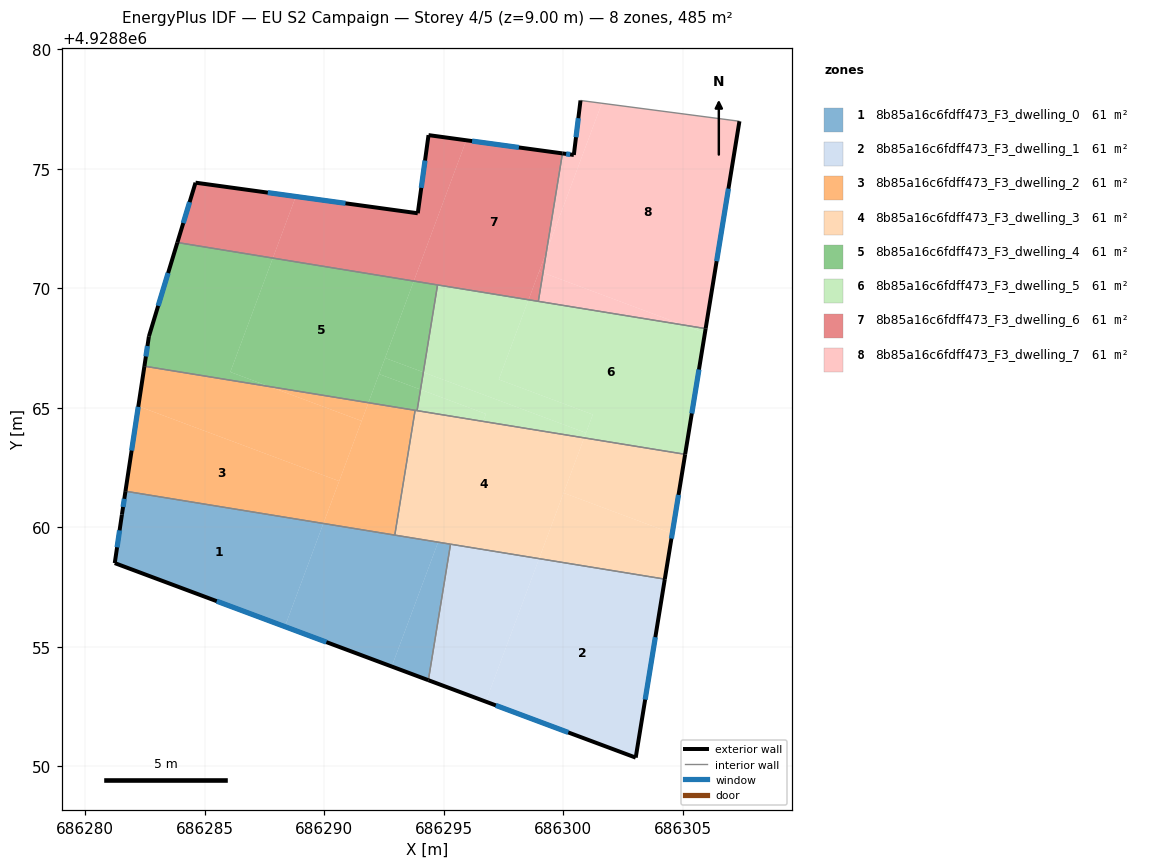
=== STOREY PLAN SPEC (per zone: floor XY polygon, exterior-wall plan segments, windows/doors) ===
zone 1: 8b85a16c6fdff473_F3_dwelling_0  (60.6 m²)
  floor: (686289.97, 4928860.16) (686288.36, 4928855.84) (686281.24, 4928858.50) (686281.54, 4928860.53) (686281.69, 4928861.50)
  floor: (686294.77, 4928859.37) (686292.83, 4928854.17) (686288.36, 4928855.84) (686289.97, 4928860.16)
  floor: (686295.29, 4928859.29) (686294.36, 4928853.60) (686292.83, 4928854.17) (686294.77, 4928859.37)
  exterior wall: (686281.24, 4928858.50) – (686294.36, 4928853.60)  [14.0 m]
    window: (686285.51, 4928856.90) – (686290.09, 4928855.19)  [5.1 m²]
  exterior wall: (686281.54, 4928860.53) – (686281.24, 4928858.50)  [2.1 m]
    window: (686281.44, 4928859.87) – (686281.34, 4928859.16)  [0.8 m²]
  exterior wall: (686281.69, 4928861.50) – (686281.54, 4928860.53)  [1.0 m]
    window: (686281.64, 4928861.19) – (686281.59, 4928860.85)  [0.4 m²]
  interior walls: 3
zone 2: 8b85a16c6fdff473_F3_dwelling_1  (60.6 m²)
  floor: (686304.26, 4928857.83) (686303.04, 4928850.36) (686296.76, 4928852.70) (686299.00, 4928858.68)
  floor: (686299.00, 4928858.68) (686296.76, 4928852.70) (686294.36, 4928853.60) (686295.29, 4928859.29)
  exterior wall: (686294.36, 4928853.60) – (686303.04, 4928850.36)  [9.3 m]
    window: (686297.18, 4928852.54) – (686300.22, 4928851.41)  [3.4 m²]
  exterior wall: (686303.04, 4928850.36) – (686304.26, 4928857.83)  [7.6 m]
    window: (686303.43, 4928852.79) – (686303.86, 4928855.40)  [2.8 m²]
  interior walls: 2
zone 3: 8b85a16c6fdff473_F3_dwelling_2  (60.6 m²)
  floor: (686291.57, 4928864.45) (686290.63, 4928861.93) (686282.23, 4928865.06) (686282.48, 4928866.74) (686287.71, 4928865.88)
  floor: (686290.63, 4928861.93) (686289.97, 4928860.16) (686281.69, 4928861.50) (686282.23, 4928865.06)
  floor: (686291.85, 4928865.21) (686291.57, 4928864.45) (686287.71, 4928865.88)
  floor: (686293.81, 4928864.89) (686292.96, 4928859.67) (686289.97, 4928860.16) (686291.85, 4928865.21)
  exterior wall: (686282.48, 4928866.74) – (686281.69, 4928861.50)  [5.3 m]
    window: (686282.22, 4928865.04) – (686281.94, 4928863.21)  [1.9 m²]
  interior walls: 3
zone 4: 8b85a16c6fdff473_F3_dwelling_3  (60.6 m²)
  floor: (686304.57, 4928859.74) (686304.26, 4928857.83) (686299.00, 4928858.68) (686300.02, 4928861.43)
  floor: (686305.11, 4928863.05) (686304.57, 4928859.74) (686300.02, 4928861.43) (686300.88, 4928863.74)
  floor: (686300.88, 4928863.74) (686299.00, 4928858.68) (686292.96, 4928859.67) (686293.81, 4928864.89)
  exterior wall: (686304.26, 4928857.83) – (686305.11, 4928863.05)  [5.3 m]
    window: (686304.53, 4928859.52) – (686304.83, 4928861.35)  [1.9 m²]
  interior walls: 5
zone 5: 8b85a16c6fdff473_F3_dwelling_4  (60.6 m²)
  floor: (686294.03, 4928865.76) (686293.89, 4928864.88) (686291.85, 4928865.21) (686292.30, 4928866.41)
  floor: (686293.75, 4928870.30) (686291.85, 4928865.21) (686287.71, 4928865.88) (686286.08, 4928866.49) (686287.85, 4928871.26)
  floor: (686287.85, 4928871.26) (686286.08, 4928866.49) (686287.71, 4928865.88) (686282.48, 4928866.74) (686282.67, 4928867.99) (686283.86, 4928871.91)
  floor: (686294.75, 4928870.14) (686294.15, 4928866.48) (686292.55, 4928867.08) (686293.75, 4928870.30)
  floor: (686294.15, 4928866.48) (686294.03, 4928865.76) (686292.30, 4928866.41) (686292.55, 4928867.08)
  exterior wall: (686283.86, 4928871.91) – (686282.67, 4928867.99)  [4.1 m]
    window: (686283.47, 4928870.64) – (686283.06, 4928869.26)  [1.5 m²]
  exterior wall: (686282.67, 4928867.99) – (686282.48, 4928866.74)  [1.3 m]
    window: (686282.61, 4928867.58) – (686282.54, 4928867.14)  [0.5 m²]
  interior walls: 4
zone 6: 8b85a16c6fdff473_F3_dwelling_5  (60.6 m²)
  floor: (686305.93, 4928868.12) (686305.11, 4928863.05) (686300.88, 4928863.74) (686301.24, 4928864.71) (686297.31, 4928866.18) (686298.55, 4928869.52) (686305.01, 4928868.46)
  floor: (686305.96, 4928868.31) (686305.93, 4928868.12) (686305.01, 4928868.46)
  floor: (686298.55, 4928869.52) (686297.31, 4928866.18) (686301.24, 4928864.71) (686300.96, 4928863.95) (686294.15, 4928866.48) (686294.75, 4928870.14)
  floor: (686300.96, 4928863.95) (686300.88, 4928863.74) (686296.66, 4928864.43) (686296.77, 4928864.74) (686294.03, 4928865.76) (686294.15, 4928866.48)
  floor: (686296.77, 4928864.74) (686296.66, 4928864.43) (686293.89, 4928864.88) (686294.03, 4928865.76)
  exterior wall: (686305.11, 4928863.05) – (686305.96, 4928868.31)  [5.3 m]
    window: (686305.39, 4928864.76) – (686305.69, 4928866.60)  [2.0 m²]
  interior walls: 4
zone 7: 8b85a16c6fdff473_F3_dwelling_6  (60.6 m²)
  floor: (686299.97, 4928875.64) (686299.30, 4928871.52) (686298.55, 4928869.52) (686293.75, 4928870.30) (686295.95, 4928876.19)
  floor: (686299.16, 4928870.65) (686298.96, 4928869.45) (686298.55, 4928869.52) (686299.00, 4928870.71)
  floor: (686288.82, 4928873.84) (686287.85, 4928871.26) (686283.86, 4928871.91) (686284.62, 4928874.42)
  floor: (686299.30, 4928871.52) (686299.16, 4928870.65) (686299.00, 4928870.71)
  floor: (686295.95, 4928876.19) (686293.75, 4928870.30) (686287.85, 4928871.26) (686288.82, 4928873.84) (686293.92, 4928873.14) (686294.37, 4928876.41)
  exterior wall: (686284.62, 4928874.42) – (686283.86, 4928871.91)  [2.6 m]
    window: (686284.37, 4928873.60) – (686284.11, 4928872.73)  [1.0 m²]
  exterior wall: (686293.92, 4928873.14) – (686284.62, 4928874.42)  [9.4 m]
    window: (686290.89, 4928873.55) – (686287.64, 4928874.00)  [3.4 m²]
  exterior wall: (686294.37, 4928876.41) – (686293.92, 4928873.14)  [3.3 m]
    window: (686294.22, 4928875.34) – (686294.07, 4928874.20)  [1.2 m²]
  exterior wall: (686299.97, 4928875.64) – (686294.37, 4928876.41)  [5.7 m]
    window: (686298.15, 4928875.89) – (686296.19, 4928876.16)  [2.1 m²]
  interior walls: 3
zone 8: 8b85a16c6fdff473_F3_dwelling_7  (60.6 m²)
  floor: (686301.62, 4928877.74) (686299.30, 4928871.52) (686299.97, 4928875.64) (686300.45, 4928875.58) (686300.73, 4928877.86)
  floor: (686305.01, 4928868.46) (686298.96, 4928869.45) (686299.16, 4928870.65)
  floor: (686307.38, 4928876.99) (686305.96, 4928868.31) (686305.01, 4928868.46) (686299.16, 4928870.65) (686299.30, 4928871.52) (686301.62, 4928877.74) (686300.73, 4928877.86)
  exterior wall: (686305.96, 4928868.31) – (686307.38, 4928876.99)  [8.8 m]
    window: (686306.42, 4928871.13) – (686306.92, 4928874.16)  [3.2 m²]
  exterior wall: (686300.45, 4928875.58) – (686299.97, 4928875.64)  [0.5 m]
    window: (686300.29, 4928875.60) – (686300.13, 4928875.62)  [0.2 m²]
  exterior wall: (686300.73, 4928877.86) – (686300.45, 4928875.58)  [2.3 m]
    window: (686300.64, 4928877.11) – (686300.54, 4928876.32)  [0.8 m²]
  interior walls: 3

=== DERIVED (storey summary) ===
Building: EU S2 Campaign
Storey: 4 of 5  (floor level z = 9.00 m)
Storey gross floor area: 484.6 m²
Zones on this storey: 8
  - 8b85a16c6fdff473_F3_dwelling_0: floor 60.6 m²; exterior wall 17.0 m (51.1 m²); 3 window(s) 6.3 m²; WWR 12.2%
  - 8b85a16c6fdff473_F3_dwelling_1: floor 60.6 m²; exterior wall 16.8 m (50.5 m²); 2 window(s) 6.2 m²; WWR 12.2%
  - 8b85a16c6fdff473_F3_dwelling_2: floor 60.6 m²; exterior wall 5.3 m (15.9 m²); 1 window(s) 1.9 m²; WWR 12.2%
  - 8b85a16c6fdff473_F3_dwelling_3: floor 60.6 m²; exterior wall 5.3 m (15.9 m²); 1 window(s) 1.9 m²; WWR 12.2%
  - 8b85a16c6fdff473_F3_dwelling_4: floor 60.6 m²; exterior wall 5.4 m (16.1 m²); 2 window(s) 2.0 m²; WWR 12.2%
  - 8b85a16c6fdff473_F3_dwelling_5: floor 60.6 m²; exterior wall 5.3 m (16.0 m²); 1 window(s) 2.0 m²; WWR 12.2%
  - 8b85a16c6fdff473_F3_dwelling_6: floor 60.6 m²; exterior wall 21.0 m (62.9 m²); 4 window(s) 7.7 m²; WWR 12.2%
  - 8b85a16c6fdff473_F3_dwelling_7: floor 60.6 m²; exterior wall 11.6 m (34.7 m²); 3 window(s) 4.2 m²; WWR 12.2%
Zone adjacency (shared interzone walls):
  - 8b85a16c6fdff473_F3_dwelling_0 ↔ 8b85a16c6fdff473_F3_dwelling_1
  - 8b85a16c6fdff473_F3_dwelling_0 ↔ 8b85a16c6fdff473_F3_dwelling_2
  - 8b85a16c6fdff473_F3_dwelling_0 ↔ 8b85a16c6fdff473_F3_dwelling_3
  - 8b85a16c6fdff473_F3_dwelling_1 ↔ 8b85a16c6fdff473_F3_dwelling_3
  - 8b85a16c6fdff473_F3_dwelling_2 ↔ 8b85a16c6fdff473_F3_dwelling_3
  - 8b85a16c6fdff473_F3_dwelling_2 ↔ 8b85a16c6fdff473_F3_dwelling_4
  - 8b85a16c6fdff473_F3_dwelling_3 ↔ 8b85a16c6fdff473_F3_dwelling_4
  - 8b85a16c6fdff473_F3_dwelling_3 ↔ 8b85a16c6fdff473_F3_dwelling_5
  - 8b85a16c6fdff473_F3_dwelling_4 ↔ 8b85a16c6fdff473_F3_dwelling_5
  - 8b85a16c6fdff473_F3_dwelling_4 ↔ 8b85a16c6fdff473_F3_dwelling_6
  - 8b85a16c6fdff473_F3_dwelling_5 ↔ 8b85a16c6fdff473_F3_dwelling_6
  - 8b85a16c6fdff473_F3_dwelling_5 ↔ 8b85a16c6fdff473_F3_dwelling_7
  - 8b85a16c6fdff473_F3_dwelling_6 ↔ 8b85a16c6fdff473_F3_dwelling_7